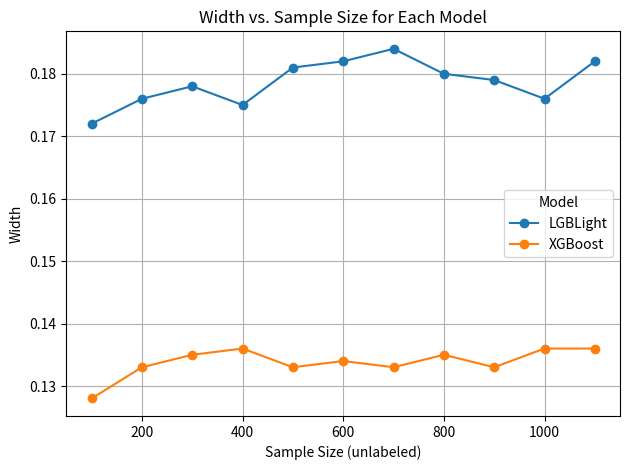

This figure's Python source:
import pandas as pd
import matplotlib.pyplot as plt

# Create the dataset
data = {
    'Model': ['XGBoost'] * 11 + ['LGBLight'] * 11,
    'width': [
        0.128, 0.133, 0.135, 0.136, 0.133, 0.134, 0.133, 0.135, 0.133, 0.136, 0.136,
        0.172, 0.176, 0.178, 0.175, 0.181, 0.182, 0.184, 0.180, 0.179, 0.176, 0.182
    ],
    'sample size (unlabeled)': [100, 200, 300, 400, 500, 600, 700, 800, 900, 1000, 1100] * 2
}

# Convert to DataFrame
df = pd.DataFrame(data)

# Pivot for plotting
pivot_df = df.pivot(index='sample size (unlabeled)', columns='Model', values='width')

# Plot
pivot_df.plot(marker='o')
plt.title('Width vs. Sample Size for Each Model')
plt.xlabel('Sample Size (unlabeled)')
plt.ylabel('Width')
plt.grid(True)
plt.legend(title='Model')
plt.tight_layout()
plt.show()